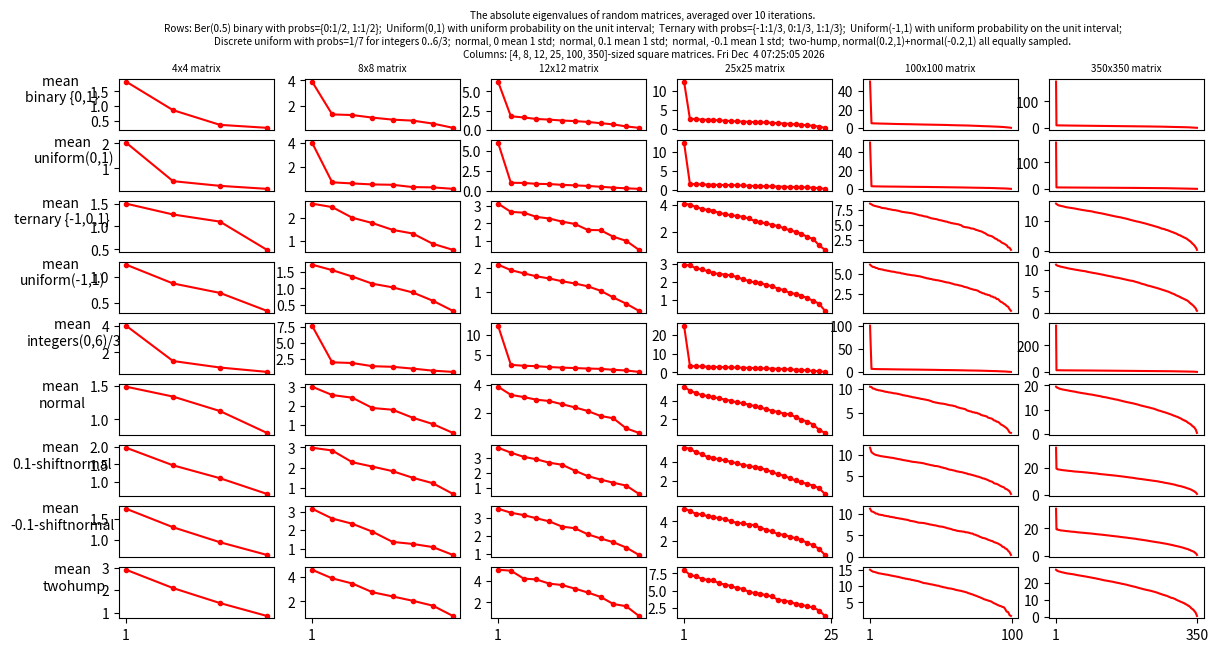

This figure's Python source:
import numpy as np
import numpy.linalg as la
from time import sleep, ctime
import matplotlib as mpl
from matplotlib import pyplot as plt

''' -------------------- utilities -------------------- '''
def Round(x, decimals=4):
    x = (10**decimals * x).astype(int)/10**decimals
    return x

''' -------------------- settings -------------------- '''
Scaling=7; Decimals=4; Iterations=10; Sleep=0.03; Printing=False; epsilon=1e-10
PlotStdev=False
number_matrix_types = 9


''' -------------------- parameters -------------------- '''
square_matrix_sizes=[4,6,8,12,25,50,100,350]
square_matrix_sizes=[4,8,12,25,100,350]

def getmatr0(): return np.random.randint(0,2,((Iterations,MatrixSize,MatrixSize)))
matr0kind, matr0kind_full = 'binary {0,1}', 'Ber(0.5) binary with probs={0:1/2, 1:1/2}'
def getmatr1(): return np.random.uniform(0,1,((Iterations,MatrixSize,MatrixSize)))
matr1kind, matr1kind_full = 'uniform(0,1)', 'Uniform(0,1) with uniform probability on the unit interval'
def getmatr2(): return np.random.randint(-1,2,((Iterations,MatrixSize,MatrixSize)))
matr2kind, matr2kind_full = 'ternary {-1,0,1}', 'Ternary with probs={-1:1/3, 0:1/3, 1:1/3}'

def getmatr3(): return np.random.uniform(-1,1,((Iterations,MatrixSize,MatrixSize)))
matr3kind, matr3kind_full = 'uniform(-1,1)', 'Uniform(-1,1) with uniform probability on the unit interval'
def getmatr4(): return np.random.randint(0,7,((Iterations,MatrixSize,MatrixSize)))/3
matr4kind, matr4kind_full = 'integers(0,6)/3', 'Discrete uniform with probs=1/7 for integers 0..6/3'
def getmatr5(): return np.random.normal(0,1,((Iterations,MatrixSize,MatrixSize)))
matr5kind, matr5kind_full = 'normal', 'normal, 0 mean 1 std'
shift=0.1
def getmatr6(): return np.random.normal(shift,1,((Iterations,MatrixSize,MatrixSize)))
matr6kind, matr6kind_full = str(shift)+'-shiftnormal', 'normal, '+str(shift)+' mean 1 std'
shift=-0.1
def getmatr7(): return np.random.normal(shift,1,((Iterations,MatrixSize,MatrixSize)))
matr7kind, matr7kind_full = str(shift)+'-shiftnormal', 'normal, '+str(shift)+' mean 1 std'
def getmatr8(): return np.random.normal(0.2,1,((Iterations,MatrixSize,MatrixSize))) + np.random.normal(-0.2,1,((Iterations,MatrixSize,MatrixSize)))
matr8kind, matr8kind_full = 'twohump', 'two-hump, normal(0.2,1)+normal(-0.2,1)'

def get_matrices(): return [getmatr0(), getmatr1(), getmatr2(), getmatr3(), getmatr4(), \
        getmatr5(), getmatr6(), getmatr7(), getmatr8()][:number_matrix_types]
def get_matrix_info_brief(): return [matr0kind,matr1kind,matr2kind,matr3kind,matr4kind,\
        matr5kind, matr6kind, matr7kind, matr8kind][:number_matrix_types]
def get_matrix_info_full(): return [matr0kind_full,matr1kind_full,matr2kind_full,\
        matr3kind_full,matr4kind_full,matr5kind_full,matr6kind_full,matr7kind_full,matr8kind_full\
        ][:number_matrix_types]


''' -------------------- overhead -------------------- '''
means, stdevs = [],[]
if PlotStdev==True:
    number_of_statistics = 2
else:
    number_of_statistics = 1
plot_height = number_matrix_types * number_of_statistics 

''' -------------------- setup, populate, and beautify Matplotlib plots -------------------- '''
fig, axs = plt.subplots(plot_height , len(square_matrix_sizes), figsize=(14, 7)) 
mpl.rcParams.update({'font.size': 6})
if number_of_statistics==2: _s = "Eigenvalue means are sorted by absolute value are in red and corresponding standard deviations are in blue. "
else: _s = ''
fig.suptitle("The absolute eigenvalues of random matrices, averaged over "+str(Iterations)+\
        " iterations. \nRows: "+';  '.join(get_matrix_info_full()[:4])+ \
        "; \n"+';  '.join(get_matrix_info_full()[4:])+\
        " all equally sampled. \n"+_s+"Columns: "\
        +str(square_matrix_sizes)+"-sized square matrices. "+ctime())
# subplot labels
for nth_matrix, MatrixSize in enumerate(square_matrix_sizes): 
    axs[0, nth_matrix].set_title(str(MatrixSize)+'x'+str(MatrixSize)+' matrix')
    axs[plot_height-1,nth_matrix].set_xticks([0,MatrixSize],[1,MatrixSize])
    for r in range(0,plot_height-1):
        axs[r,nth_matrix].set_xticks([],[])

for distr_kind_iter, distribution_kind in enumerate( get_matrix_info_brief()):
    axs[0+distr_kind_iter*number_of_statistics ,0].set_ylabel(\
                    'mean \n'+distribution_kind, rotation=0, labelpad=20)
    if number_of_statistics==2:
        axs[1+distr_kind_iter*number_of_statistics,0].set_ylabel(\
                    'stdev\n'+distribution_kind, rotation=0, labelpad=20)

#axs[0,0].set_ylabel('mean \n'+,      rotation=0, labelpad=20)
#axs[1,0].set_ylabel('stdev\nbinary {0,1}',      rotation=0, labelpad=20)
#axs[2,0].set_ylabel('mean \nternary {-1,0,1}',  rotation=0, labelpad=20)
#axs[3,0].set_ylabel('stdev\nternary {-1,0,1}',  rotation=0, labelpad=20)
#axs[4,0].set_ylabel('mean \nuniform(0,1)',      rotation=0, labelpad=20)
#axs[5,0].set_ylabel('stdev\nuniform(0,1)',      rotation=0, labelpad=20)


''' -------------------- computations -------------------- '''
for nth_matrix, MatrixSize in enumerate(square_matrix_sizes):
    random_matrices = get_matrices()
    for mi_, matr in enumerate(random_matrices):
        eigs = la.eigvals(matr)
        eigs = abs(eigs)
        eigs = Round(eigs, decimals=Decimals)
        eigs.sort(1)
        eigs = np.fliplr(eigs)
        means += [Round(eigs.mean(0))]
        stdevs += [Round(np.std(eigs,0))]

        marker='.' if MatrixSize<=25 else ''
        axs[0+number_of_statistics*mi_, nth_matrix].plot( means[-1], marker=marker, c='red')
        if number_of_statistics==2:
            axs[1+number_of_statistics*mi_, nth_matrix].plot( stdevs[-1], marker=marker, c='blue')

        if Printing:
            print(eigs)
            print(eigs.shape)
            print(np.count_nonzero(eigs), MatrixSize*Iterations,\
                    np.count_nonzero(eigs)/float(MatrixSize*Iterations))

            print('mean: ', Round(eigs.mean(0)))
            print('stdev:', Round(np.std(eigs,0)))
            input()

plt.show()
plt.close()
